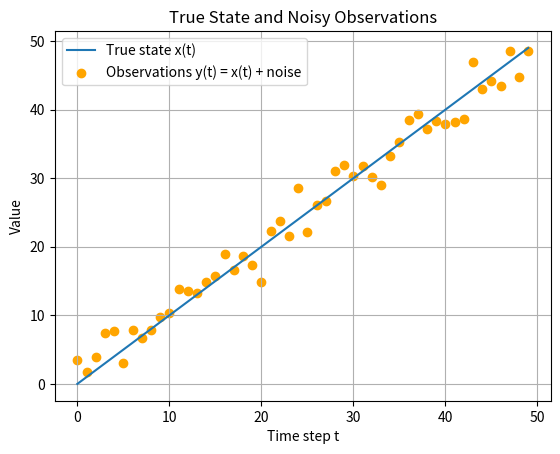

Write the Python code that produced this figure.
import numpy as np
import matplotlib.pyplot as plt

T = 50                 
x0 = 0                 
noise_mean = 0.0
noise_std = 2.0

np.random.seed(0)


x = np.zeros(T)
x[0] = x0
for t in range(T - 1):
    x[t + 1] = x[t] + 1

noise = np.random.normal(loc=noise_mean, scale=noise_std, size=T)
y = x + noise

t = np.arange(T)
plt.figure()
plt.plot(t, x, label="True state x(t)")
plt.scatter(t, y, color="orange", label="Observations y(t) = x(t) + noise", marker="o")
plt.xlabel("Time step t")
plt.ylabel("Value")
plt.title("True State and Noisy Observations")
plt.grid(True)
plt.legend()
plt.show()
